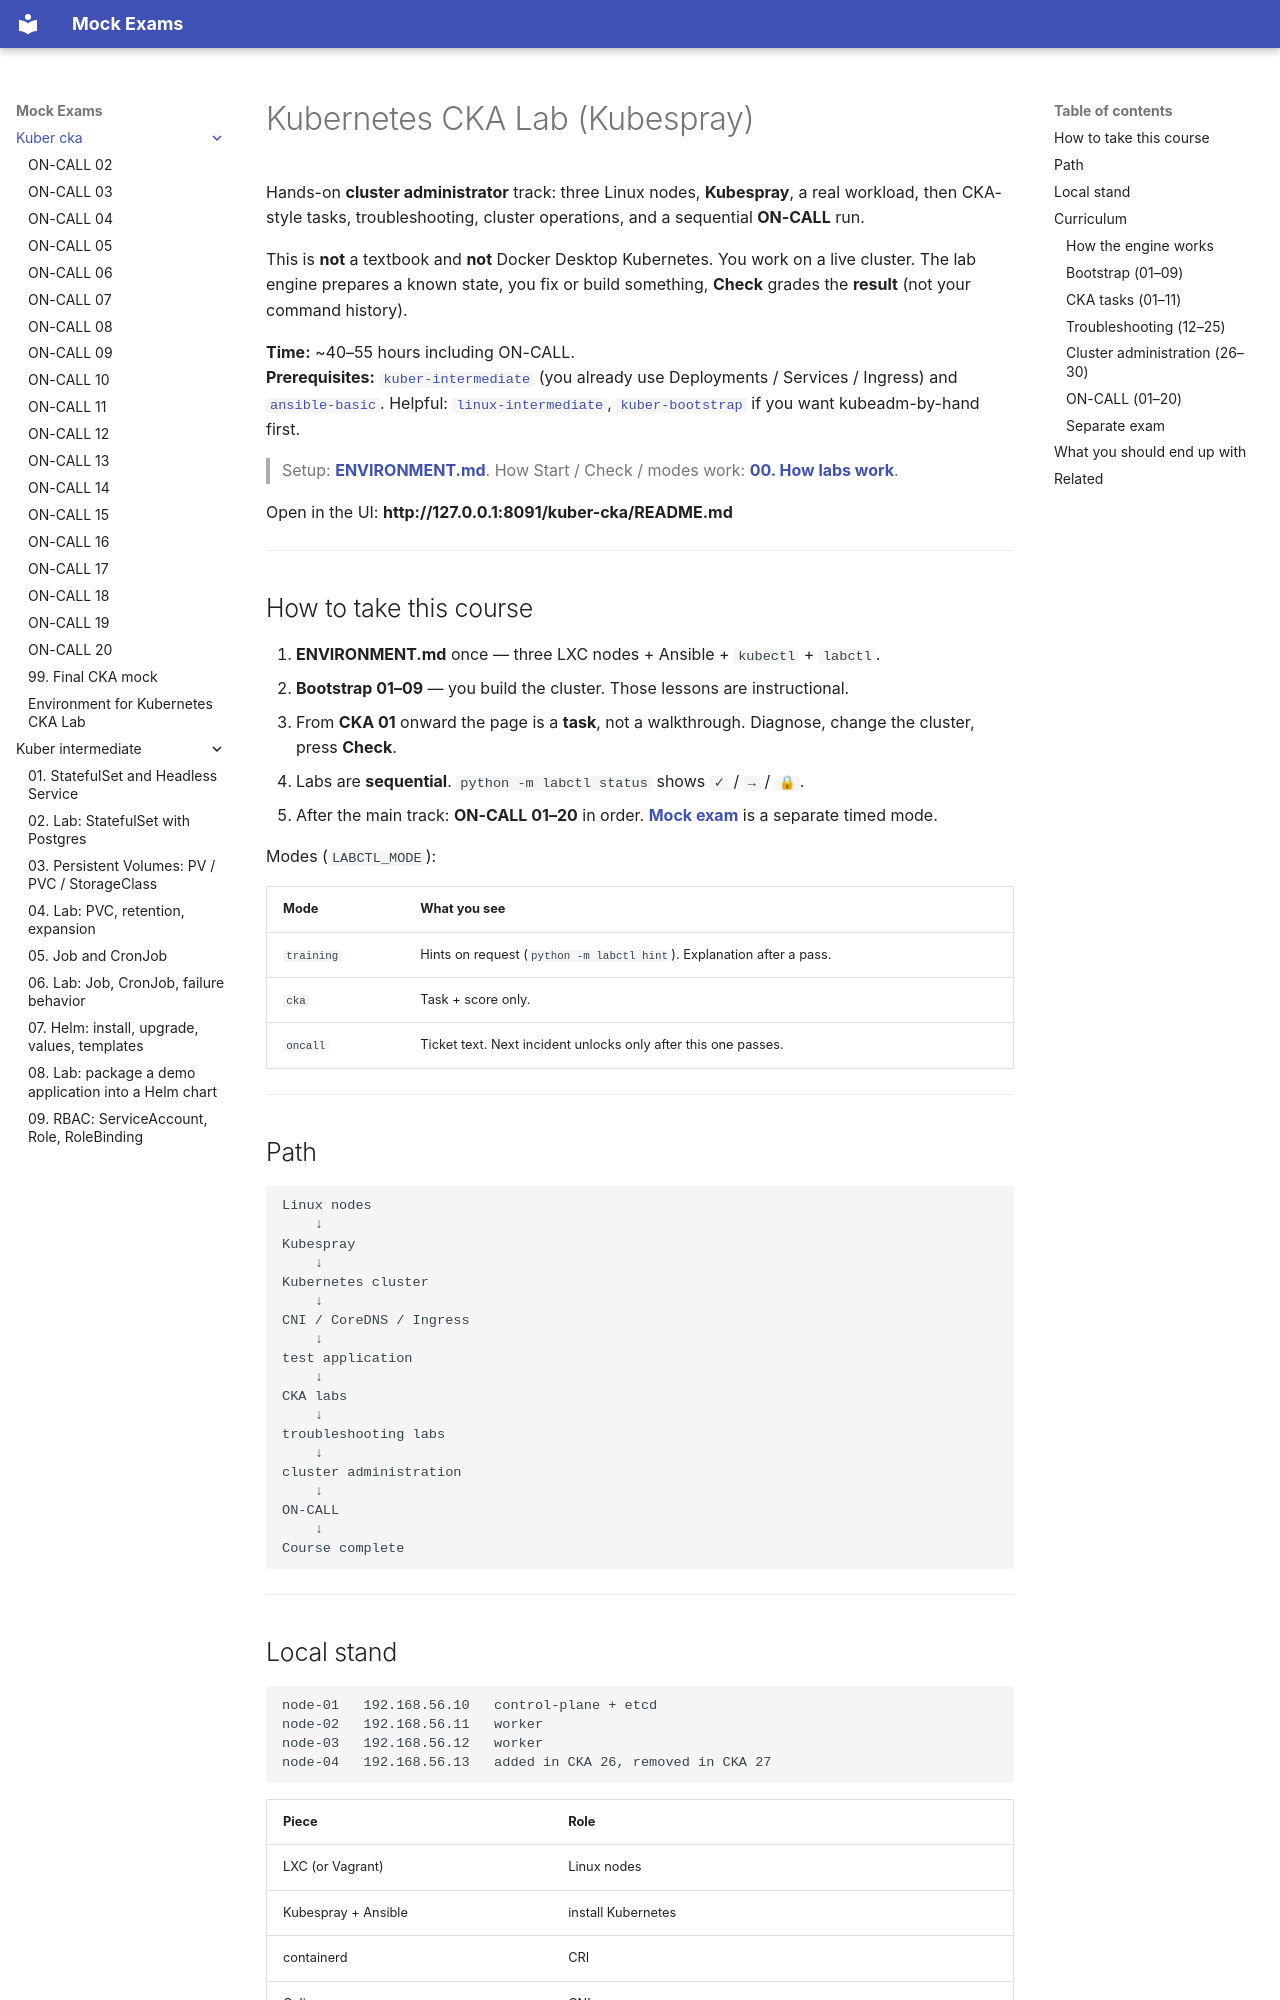

repository: FedorArbuzov/mock-exams · page: kuber-cka/index.html · generator: mkdocs

# Kubernetes CKA Lab (Kubespray)

Hands-on **cluster administrator** track: three Linux nodes, **Kubespray**, a real workload, then CKA-style tasks, troubleshooting, cluster operations, and a sequential **ON-CALL** run.

This is **not** a textbook and **not** Docker Desktop Kubernetes. You work on a live cluster. The lab engine prepares a known state, you fix or build something, **Check** grades the **result** (not your command history).

**Time:** ~40–55 hours including ON-CALL.  
**Prerequisites:** [`kuber-intermediate`](../kuber-intermediate/README.md) (you already use Deployments / Services / Ingress) and [`ansible-basic`](../ansible-basic/README.md). Helpful: [`linux-intermediate`](../linux-intermediate/README.md), [`kuber-bootstrap`](../kuber-bootstrap/README.md) if you want kubeadm-by-hand first.

> Setup: **[ENVIRONMENT.md](ENVIRONMENT.md)**. How Start / Check / modes work: **[00. How labs work](00-how-labs-work.md)**.

Open in the UI: **http://127.0.0.1:8091/kuber-cka/README.md**

---

## How to take this course

1. **ENVIRONMENT.md** once — three LXC nodes + Ansible + `kubectl` + `labctl`.
2. **Bootstrap 01–09** — you build the cluster. Those lessons are instructional.
3. From **CKA 01** onward the page is a **task**, not a walkthrough. Diagnose, change the cluster, press **Check**.
4. Labs are **sequential**. `python -m labctl status` shows `✓` / `→` / `🔒`.
5. After the main track: **ON-CALL 01–20** in order. **[Mock exam](99-mock-exam.md)** is a separate timed mode.

Modes (`LABCTL_MODE`):

| Mode | What you see |
|------|----------------|
| `training` | Hints on request (`python -m labctl hint`). Explanation after a pass. |
| `cka` | Task + score only. |
| `oncall` | Ticket text. Next incident unlocks only after this one passes. |

---

## Path

```text
Linux nodes
    ↓
Kubespray
    ↓
Kubernetes cluster
    ↓
CNI / CoreDNS / Ingress
    ↓
test application
    ↓
CKA labs
    ↓
troubleshooting labs
    ↓
cluster administration
    ↓
ON-CALL
    ↓
Course complete
```

---
